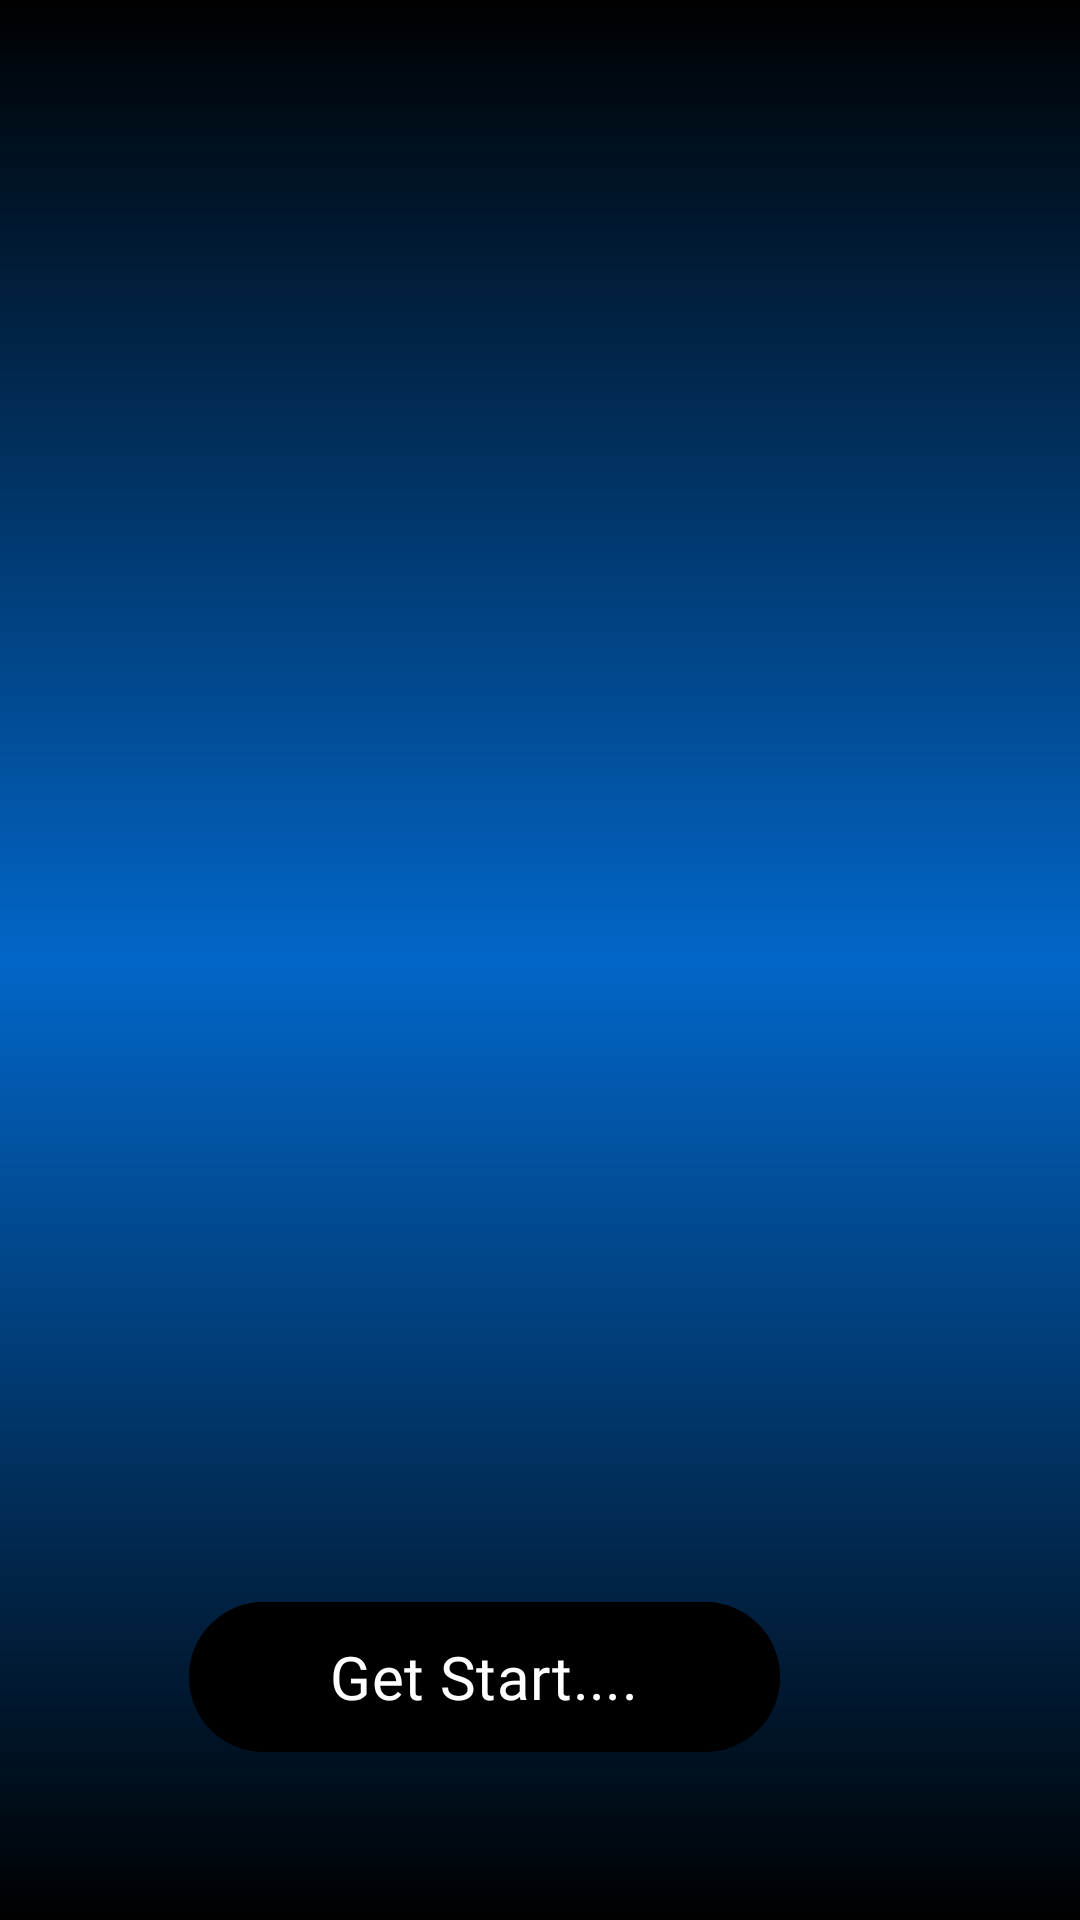

Write the Android layout XML for this screen, with the resource values it uses.
<!-- AndroidManifest.xml: application theme Theme.OceanBreezeResorts -->
<!-- res/layout/activity_main.xml -->
<?xml version="1.0" encoding="utf-8"?>
<androidx.constraintlayout.widget.ConstraintLayout xmlns:android="http://schemas.android.com/apk/res/android"
    xmlns:app="http://schemas.android.com/apk/res-auto"
    xmlns:tools="http://schemas.android.com/tools"
    android:id="@+id/main"
    android:layout_width="match_parent"
    android:layout_height="match_parent"
    tools:context=".MainActivity"
    android:background = "@drawable/gradient_drawable">

    <ImageView
        android:id="@+id/imageView3"
        android:layout_width="0dp"
        android:layout_height="wrap_content"
        android:background="@drawable/rounded_corners"
        android:clipToOutline="true"
        android:scaleType="centerCrop"
        android:src="@drawable/pimage1"
        app:layout_constraintEnd_toEndOf="parent"
        app:layout_constraintHorizontal_bias="0.0"
        app:layout_constraintStart_toStartOf="parent"
        app:layout_constraintTop_toTopOf="parent" />

    <com.google.android.material.button.MaterialButton
        android:id="@+id/button2"
        android:layout_width="197dp"
        android:layout_height="58dp"
        android:layout_marginEnd="100dp"
        android:layout_marginBottom="52dp"
        android:backgroundTint="@color/black"
        android:fontFamily="@font/poppins_semibold"

        android:text="@string/start_btn"
        android:textSize="20sp"
        app:layout_constraintBottom_toBottomOf="parent"
        app:layout_constraintEnd_toEndOf="parent" />


</androidx.constraintlayout.widget.ConstraintLayout>
<!-- resources referenced by this layout -->
<resources>
  <color name="black">#FF000000</color>
  <!-- drawable gradient_drawable (drawable) -->
  <?xml version = "1.0" encoding = "utf-8" ?>
  <shape
      android:shape = "rectangle"
      xmlns:android = "http://schemas.android.com/apk/res/android" >
  
  
  
  
  
  
  
  
          <gradient
              android:startColor="#000000"
              android:centerColor="#0266C8"
              android:endColor="#000000"
              android:angle="90"
              android:type="linear" />
  
  
  </shape>
  <!-- drawable rounded_corners (drawable) -->
  <?xml version="1.0" encoding="utf-8"?>
  <shape xmlns:android="http://schemas.android.com/apk/res/android"
      android:shape="rectangle">
  
      <solid android:color="@android:color/white" />
  
      <corners android:bottomRightRadius="150dp" android:topLeftRadius="150dp" />
  
  </shape>
  <string name="start_btn">Get Start....</string>
  <style name="Theme.OceanBreezeResorts" parent="Base.Theme.OceanBreezeResorts" />
  <style name="Base.Theme.OceanBreezeResorts" parent="Theme.Material3.DayNight.NoActionBar">
          
           <item name="colorPrimary">@color/darkblue</item>
      </style>
  <color name="darkblue">#0665B6</color>
</resources>
